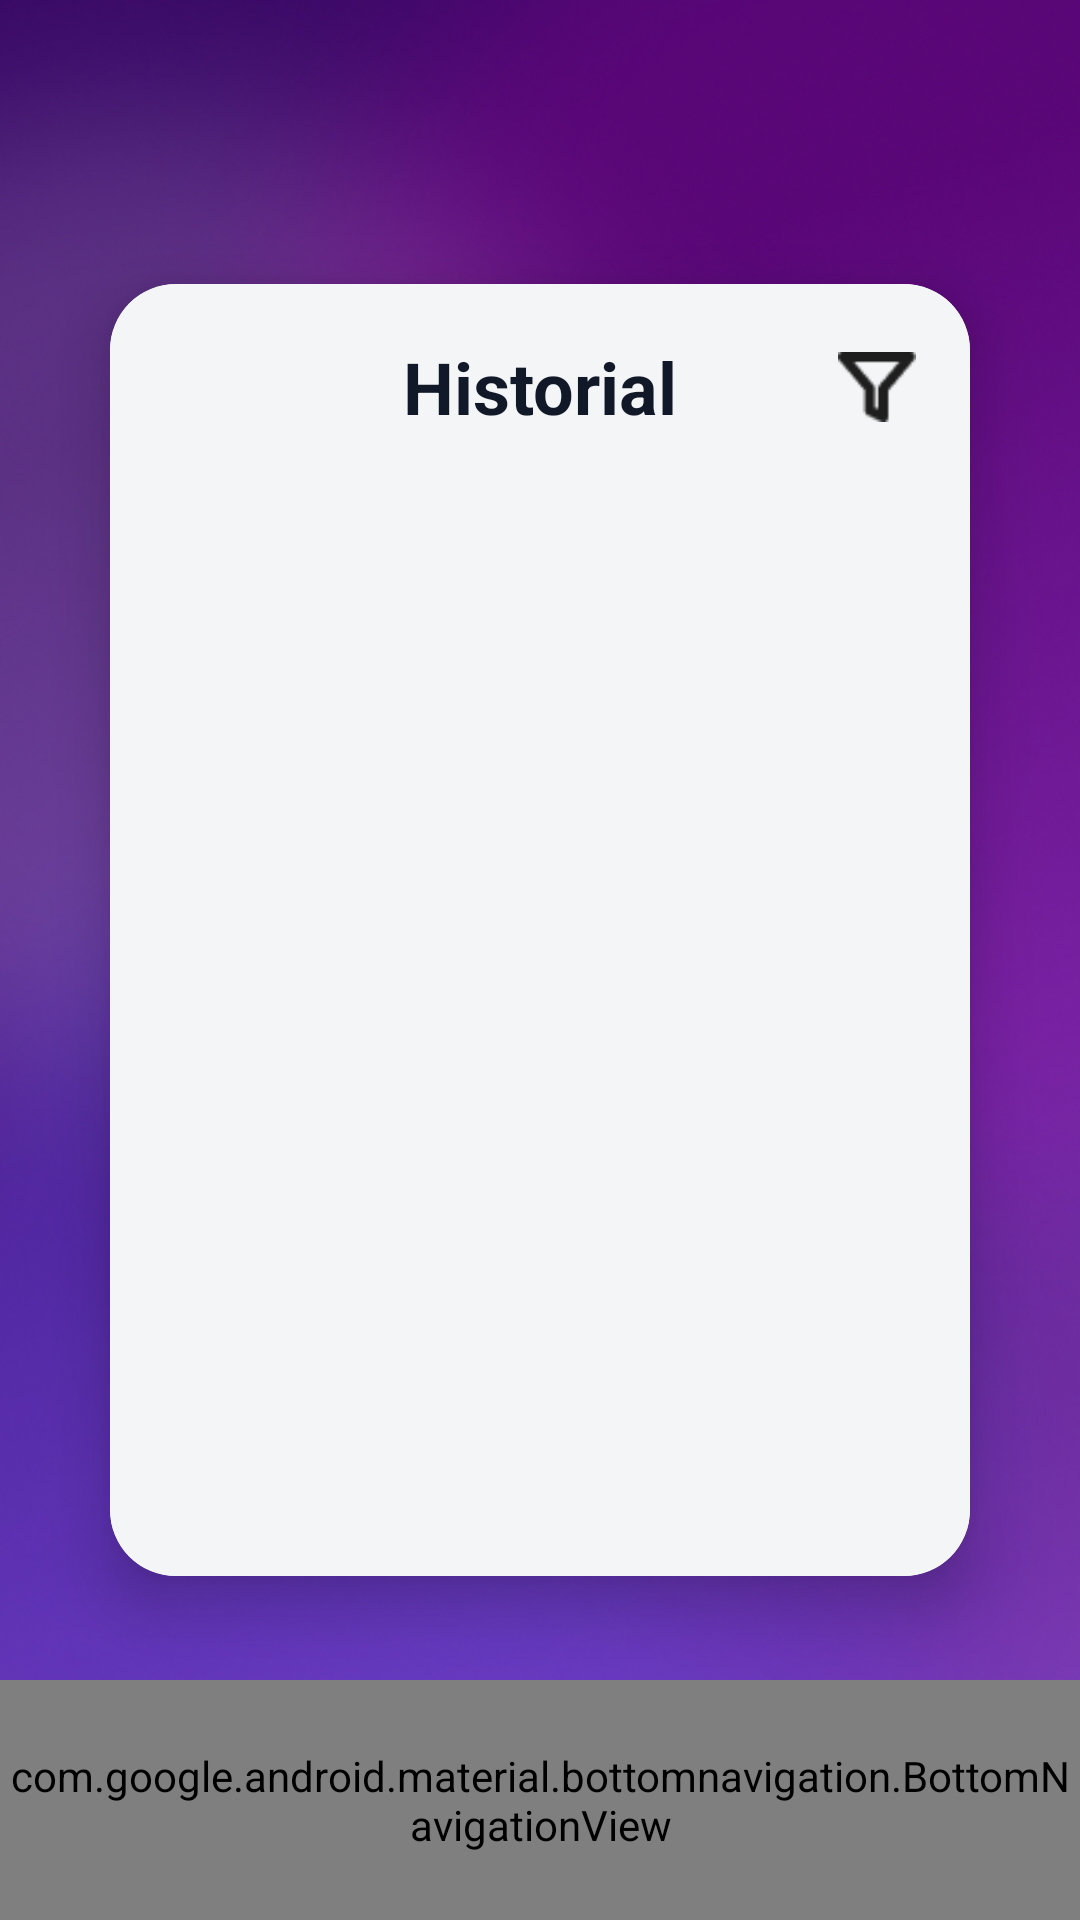

This screen was rendered from an Android layout file. Write that file and the resources it references.
<!-- AndroidManifest.xml: application theme Theme.Calco -->
<!-- res/layout/activity_client_history.xml -->
<?xml version="1.0" encoding="utf-8"?>
<androidx.constraintlayout.widget.ConstraintLayout
    xmlns:android="http://schemas.android.com/apk/res/android"
    xmlns:app="http://schemas.android.com/apk/res-auto"
    android:layout_width="match_parent"
    android:layout_height="match_parent">

    <ImageView
        android:id="@+id/imgBg"
        android:layout_width="0dp"
        android:layout_height="0dp"
        android:scaleType="centerCrop"
        android:src="@drawable/splash_bg_2"
        app:layout_constraintTop_toTopOf="parent"
        app:layout_constraintBottom_toBottomOf="parent"
        app:layout_constraintStart_toStartOf="parent"
        app:layout_constraintEnd_toEndOf="parent"/>

    <com.google.android.material.card.MaterialCardView
        android:id="@+id/cardHistory"
        android:layout_width="0dp"
        android:layout_height="0dp"
        android:layout_marginStart="18dp"
        android:layout_marginEnd="18dp"
        android:layout_marginTop="70dp"
        android:layout_marginBottom="90dp"
        app:cardCornerRadius="22dp"
        app:cardElevation="12dp"
        app:cardUseCompatPadding="true"
        app:layout_constraintTop_toTopOf="parent"
        app:layout_constraintBottom_toBottomOf="parent"
        app:layout_constraintStart_toStartOf="parent"
        app:layout_constraintEnd_toEndOf="parent">

        <androidx.constraintlayout.widget.ConstraintLayout
            android:layout_width="match_parent"
            android:layout_height="match_parent"
            android:padding="18dp"
            android:background="#F3F5F6">

            <TextView
                android:id="@+id/tvTitle"
                android:layout_width="wrap_content"
                android:layout_height="wrap_content"
                android:text="Historial"
                android:textStyle="bold"
                android:textSize="24sp"
                android:textColor="@color/textDark"
                app:layout_constraintTop_toTopOf="parent"
                app:layout_constraintStart_toStartOf="parent"
                app:layout_constraintEnd_toEndOf="parent"/>

            <ImageView
                android:id="@+id/ivFilter"
                android:layout_width="26dp"
                android:layout_height="26dp"
                android:src="@drawable/filter_black"
                android:contentDescription="Filtro"
                app:layout_constraintTop_toTopOf="@id/tvTitle"
                app:layout_constraintBottom_toBottomOf="@id/tvTitle"
                app:layout_constraintEnd_toEndOf="parent"/>

            <LinearLayout
                android:id="@+id/filterPanel"
                android:layout_width="0dp"
                android:layout_height="wrap_content"
                android:orientation="vertical"
                android:padding="14dp"
                android:background="@drawable/bg_list_item"
                android:visibility="gone"
                android:layout_marginTop="14dp"
                app:layout_constraintTop_toBottomOf="@id/tvTitle"
                app:layout_constraintStart_toStartOf="parent"
                app:layout_constraintEnd_toEndOf="parent">

                <TextView
                    android:layout_width="wrap_content"
                    android:layout_height="wrap_content"
                    android:text="Mes"
                    android:textColor="@color/textDark"/>

                <Spinner
                    android:id="@+id/spMonth"
                    android:layout_width="match_parent"
                    android:layout_height="48dp"
                    android:layout_marginTop="8dp"
                    android:background="@drawable/bg_input_rounded"/>

                <TextView
                    android:layout_width="wrap_content"
                    android:layout_height="wrap_content"
                    android:text="Vendedor"
                    android:textColor="@color/textDark"
                    android:layout_marginTop="12dp"/>

                <Spinner
                    android:id="@+id/spSeller"
                    android:layout_width="match_parent"
                    android:layout_height="48dp"
                    android:layout_marginTop="8dp"
                    android:background="@drawable/bg_input_rounded"/>

                <com.google.android.material.button.MaterialButton
                    android:id="@+id/btnApply"
                    android:layout_width="wrap_content"
                    android:layout_height="44dp"
                    android:text="Aplicar"
                    android:textAllCaps="false"
                    android:textColor="@android:color/white"
                    app:cornerRadius="12dp"
                    android:background="@drawable/bg_button_purple_gradient"
                    app:backgroundTint="@null"
                    android:layout_gravity="center_horizontal"
                    android:layout_marginTop="10dp"/>
            </LinearLayout>

            <androidx.recyclerview.widget.RecyclerView
                android:id="@+id/rvSales"
                android:layout_width="0dp"
                android:layout_height="0dp"
                android:layout_marginTop="14dp"
                android:clipToPadding="false"
                android:paddingEnd="6dp"
                app:layout_constraintTop_toBottomOf="@id/filterPanel"
                app:layout_constraintBottom_toBottomOf="parent"
                app:layout_constraintStart_toStartOf="parent"
                app:layout_constraintEnd_toEndOf="parent"/>

            <TextView
                android:id="@+id/tvEmpty"
                android:layout_width="0dp"
                android:layout_height="wrap_content"
                android:text="No tienes compras registradas"
                android:textColor="#6B7280"
                android:gravity="center"
                android:visibility="gone"
                app:layout_constraintTop_toTopOf="@id/rvSales"
                app:layout_constraintBottom_toBottomOf="@id/rvSales"
                app:layout_constraintStart_toStartOf="@id/rvSales"
                app:layout_constraintEnd_toEndOf="@id/rvSales"/>

        </androidx.constraintlayout.widget.ConstraintLayout>

    </com.google.android.material.card.MaterialCardView>

    <com.google.android.material.bottomnavigation.BottomNavigationView
        android:id="@+id/bottomNavClient"
        android:layout_width="0dp"
        android:layout_height="80dp"
        android:background="#F3F5F6"
        app:menu="@menu/menu_client_bottom"
        app:itemIconTint="@color/bottom_nav_colors"
        app:itemTextColor="#49454F"
        app:itemActiveIndicatorStyle="@style/BottomNavActiveIndicator"
        app:labelVisibilityMode="labeled"
        app:layout_constraintBottom_toBottomOf="parent"
        app:layout_constraintStart_toStartOf="parent"
        app:layout_constraintEnd_toEndOf="parent" />

</androidx.constraintlayout.widget.ConstraintLayout>
<!-- resources referenced by this layout -->
<resources>
  <color name="textDark">#111827</color>
  <!-- drawable bg_button_purple_gradient (drawable) -->
  <?xml version="1.0" encoding="utf-8"?>
  <shape xmlns:android="http://schemas.android.com/apk/res/android"
      android:shape="rectangle">
  
      <corners android:radius="12dp" />
  
      <gradient
          android:angle="270"
          android:startColor="#781BD6"
          android:centerColor="#6A0DAD"
          android:endColor="#3F0E70" />
  
      <padding
          android:left="16dp"
          android:top="8dp"
          android:right="16dp"
          android:bottom="8dp" />
  </shape>
  <!-- drawable bg_input_rounded (drawable) -->
  <?xml version="1.0" encoding="utf-8"?>
  <shape xmlns:android="http://schemas.android.com/apk/res/android">
      <solid android:color="#FFFFFF"/>
      <stroke
          android:width="1dp"
          android:color="#D9D9D9"/>
      <corners android:radius="10dp"/>
      <padding
          android:left="14dp"
          android:top="10dp"
          android:right="14dp"
          android:bottom="10dp"/>
  </shape>
  <!-- drawable bg_list_item (drawable) -->
  <?xml version="1.0" encoding="utf-8"?>
  <shape xmlns:android="http://schemas.android.com/apk/res/android">
      <solid android:color="#E9EBED"/>
      <corners android:radius="12dp"/>
  </shape>
  <!-- drawable filter_black: png bitmap (drawable, 672 bytes) -->
  <!-- drawable splash_bg_2: png bitmap (drawable, 341717 bytes) -->
  <style name="BottomNavActiveIndicator">
          <item name="android:color">#7B1DD6</item>
          <item name="android:width">100dp</item>
          <item name="android:height">32dp</item>
          <item name="shapeAppearance">@style/BottomNavActiveIndicatorShape</item>
      </style>
  <style name="Theme.Calco" parent="Theme.MaterialComponents.DayNight.NoActionBar">
          <item name="colorPrimary">@color/primary</item>
          <item name="colorSecondary">@color/primary</item>
      </style>
  <style name="BottomNavActiveIndicatorShape">
          <item name="cornerFamily">rounded</item>
          <item name="cornerSize">16dp</item>
      </style>
  <color name="primary">#1463D9</color>
</resources>
